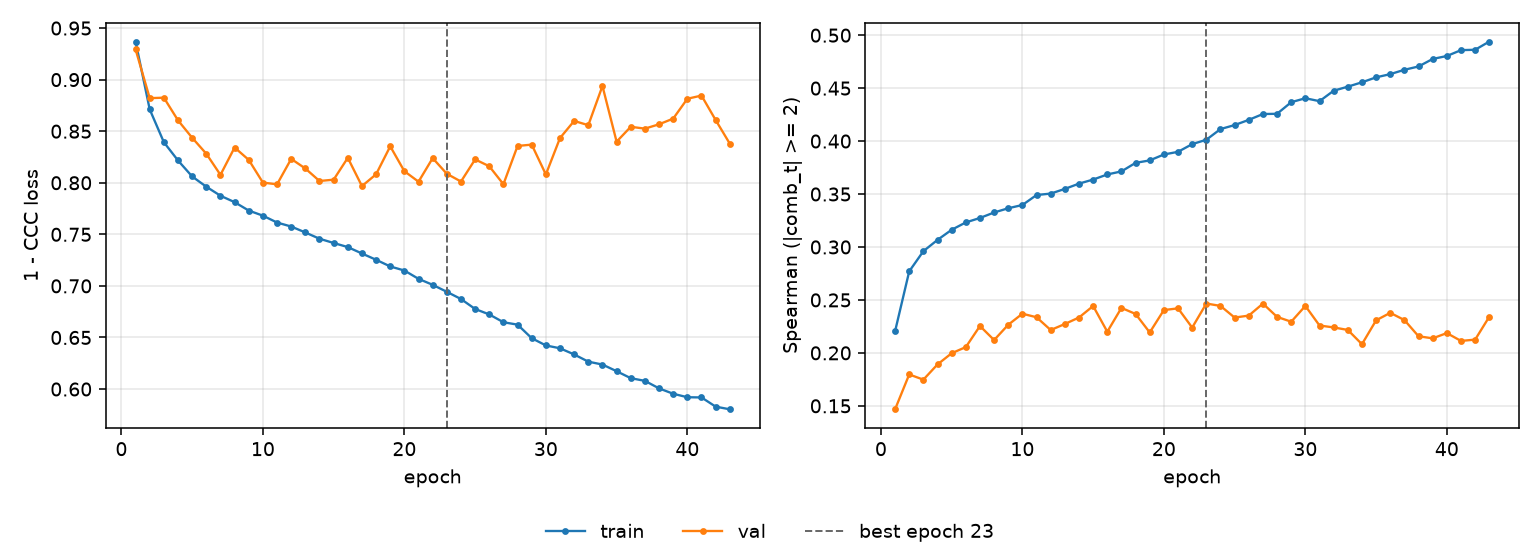

Values plotted in this chart, from the file beside it:
epoch, tr_loss, vl_loss, tr_sp, vl_sp, is_best
1, 0.9369, 0.9293, 0.2204, 0.1467, False
2, 0.8711, 0.882, 0.277, 0.1797, False
3, 0.8393, 0.8825, 0.296, 0.1747, False
4, 0.8216, 0.8605, 0.3067, 0.1891, False
5, 0.8061, 0.8436, 0.3162, 0.1997, False
6, 0.7962, 0.8281, 0.3232, 0.2055, False
7, 0.7874, 0.8077, 0.3274, 0.2254, False
8, 0.7812, 0.8342, 0.3326, 0.2121, False
9, 0.773, 0.8222, 0.3366, 0.2266, False
10, 0.7681, 0.8002, 0.3397, 0.237, False
11, 0.7614, 0.7985, 0.3491, 0.2337, False
12, 0.7576, 0.8231, 0.3504, 0.2216, False
13, 0.7518, 0.8138, 0.3549, 0.2273, False
14, 0.7457, 0.8017, 0.3598, 0.2334, False
15, 0.7416, 0.803, 0.3637, 0.2443, False
16, 0.7376, 0.8242, 0.3685, 0.22, False
17, 0.7314, 0.7968, 0.3714, 0.2425, False
18, 0.7253, 0.8082, 0.3794, 0.2368, False
19, 0.7189, 0.8353, 0.3818, 0.2193, False
20, 0.7149, 0.8112, 0.3873, 0.2404, False
21, 0.7068, 0.801, 0.3899, 0.2421, False
22, 0.701, 0.8239, 0.3971, 0.2239, False
23, 0.6943, 0.8087, 0.4013, 0.2466, True
24, 0.6873, 0.8012, 0.4113, 0.2444, False
25, 0.6776, 0.8227, 0.4151, 0.2334, False
26, 0.6723, 0.816, 0.42, 0.2352, False
27, 0.6648, 0.7986, 0.4256, 0.2465, False
28, 0.6624, 0.8357, 0.4258, 0.234, False
29, 0.6493, 0.837, 0.4367, 0.2294, False
30, 0.6423, 0.808, 0.4405, 0.2444, False
31, 0.6395, 0.8434, 0.4377, 0.2258, False
32, 0.6335, 0.86, 0.4476, 0.2241, False
33, 0.6265, 0.8558, 0.4514, 0.2217, False
34, 0.6237, 0.8938, 0.4555, 0.2082, False
35, 0.6173, 0.8398, 0.4602, 0.2308, False
36, 0.6105, 0.8543, 0.4632, 0.2378, False
37, 0.6079, 0.8525, 0.4673, 0.231, False
38, 0.6006, 0.8567, 0.4705, 0.2157, False
39, 0.5954, 0.8622, 0.4776, 0.2137, False
40, 0.5921, 0.8815, 0.4803, 0.2187, False
41, 0.5919, 0.8845, 0.4859, 0.2113, False
42, 0.5829, 0.8608, 0.4862, 0.2125, False
43, 0.5804, 0.8379, 0.494, 0.2341, False
